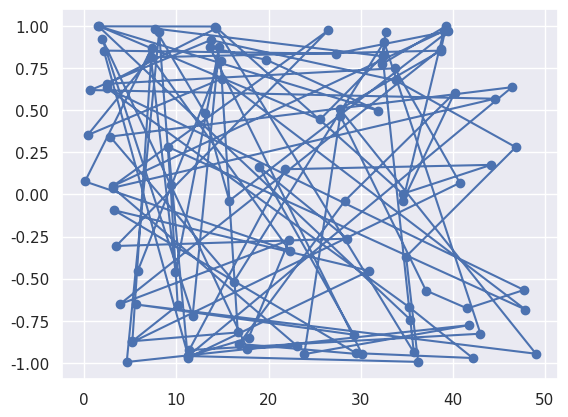

The script that saved this image:

# coding: utf-8

# In[1]:

# %install_ext https://raw.githubusercontent.com/rasbt/watermark/master/watermark.py
get_ipython().magic(u'load_ext watermark')
get_ipython().magic(u'watermark --githash --machine --python --packages pandas,numpy,matplotlib -u --custom_time %Y-%m-%d')


# In[2]:

import pandas as pd
import numpy as np
import matplotlib.pyplot as plt
get_ipython().magic(u'matplotlib inline')
import seaborn as sns
sns.set();


# In[3]:

x = np.random.random_sample(100) * 50.0


# In[4]:

y = np.sin(x)


# In[5]:

plt.scatter(x, y)


# In[6]:

plt.plot(x,y)


# In[ ]:



